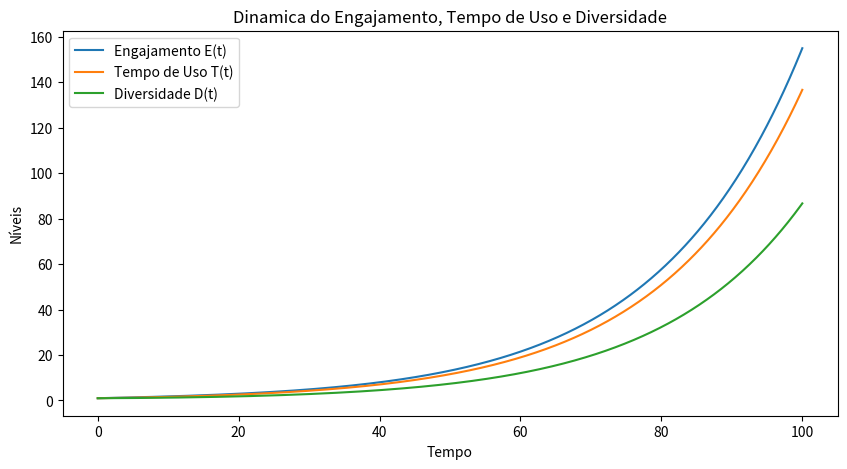

This figure's Python source:
import numpy as np
import matplotlib.pyplot as plt
import sympy as sp
from scipy.integrate import solve_ivp

# (i) Resumo
"""
Este projeto investiga a otimização de algoritmos de recomendação utilizando um modelo baseado em um sistema de equações diferenciais acopladas. O objetivo é modelar a evolução das preferências dos usuários em relação ao conteúdo recomendado, levando em conta fatores como engajamento, tempo de uso e diversidade do conteúdo. A expectativa é que o modelo proposto melhore a personalização das recomendações e aumente a retenção dos usuários.
"""

# (ii) Introdução e Objetivos
"""
Os sistemas de recomendação desempenham um papel crucial em redes sociais, influenciando o tempo de uso e a satisfação dos usuários. No entanto, muitos sistemas tradicionais falham em capturar a evolução dinâmica das preferências do usuário.

Nosso objetivo é desenvolver um modelo diferencial acoplado que descreva a evolução do interesse do usuário ao longo do tempo, considerando variáveis como engajamento, tempo de uso e diversidade de conteúdo. Através desse modelo, buscamos otimizar os algoritmos de recomendação para melhorar a personalização e aumentar a retenção na plataforma.

### Mapa mental:
1. **Efeitos considerados**: Engajamento, tempo de uso, diversidade de conteúdo.
2. **Dados para calibração**: Histórico de interações dos usuários.
3. **Técnicas de simulação**: Solução numérica de EDOs com `solve_ivp`.
4. **Resultados esperados**: Melhor retenção e personalização.
5. **Discussões**: Aplicabilidade real e impacto nas redes sociais.
"""

# (iii) Modelo
"""
Definição do sistema de equações diferenciais acopladas:

Seja:
- `E(t)`: nível de engajamento do usuário ao longo do tempo.
- `T(t)`: tempo de uso do usuário.
- `D(t)`: diversidade do conteúdo recomendado.

O modelo é definido como:

\begin{aligned}
\frac{dE}{dt} &= \alpha T - \beta E + \gamma D \\
\frac{dT}{dt} &= \delta E - \eta T \\
\frac{dD}{dt} &= -\lambda D + \mu E
\end{aligned}

Onde os parâmetros `α, β, γ, δ, η, λ, μ` controlam a dinâmica do sistema.
"""

# Definição do sistema de EDOs

def recomendacao_diferenciais(t, y, alpha, beta, gamma, delta, eta, lambd, mu):
    E, T, D = y
    dE_dt = alpha * T - beta * E + gamma * D
    dT_dt = delta * E - eta * T
    dD_dt = -lambd * D + mu * E
    return [dE_dt, dT_dt, dD_dt]

# (iv) Resultados e Discussão
"""
Para um primeiro experimento, assumimos os seguintes valores para os parâmetros:

- α = 0.1, β = 0.05, γ = 0.02
- δ = 0.07, η = 0.03
- λ = 0.04, μ = 0.05

Condições iniciais: `E(0) = 1`, `T(0) = 1`, `D(0) = 1`
"""

# Definição dos parâmetros
alpha, beta, gamma = 0.1, 0.05, 0.02
delta, eta = 0.07, 0.03
lambd, mu = 0.04, 0.05

# Intervalo de tempo e condições iniciais
t_span = (0, 100)
t_eval = np.linspace(0, 100, 1000)
y0 = [1, 1, 1]

# Resolução numérica do sistema
sol = solve_ivp(recomendacao_diferenciais, t_span, y0, args=(alpha, beta, gamma, delta, eta, lambd, mu), t_eval=t_eval)

# Plot dos resultados
plt.figure(figsize=(10, 5))
plt.plot(sol.t, sol.y[0], label='Engajamento E(t)')
plt.plot(sol.t, sol.y[1], label='Tempo de Uso T(t)')
plt.plot(sol.t, sol.y[2], label='Diversidade D(t)')
plt.xlabel('Tempo')
plt.ylabel('Níveis')
plt.legend()
plt.title('Dinamica do Engajamento, Tempo de Uso e Diversidade')
plt.show()

# (v) Conclusão
"""
Este primeiro modelo sugere que o engajamento do usuário é impulsionado pelo tempo de uso e pela diversidade do conteúdo recomendado. Parâmetros como o decaimento do engajamento (`β`) e a taxa de renovação da diversidade (`λ`) afetam significativamente o comportamento do sistema.

Nos próximos passos, calibramos o modelo com dados reais e testamos otimizações na recomendação para maximizar a retenção de usuários.
"""
